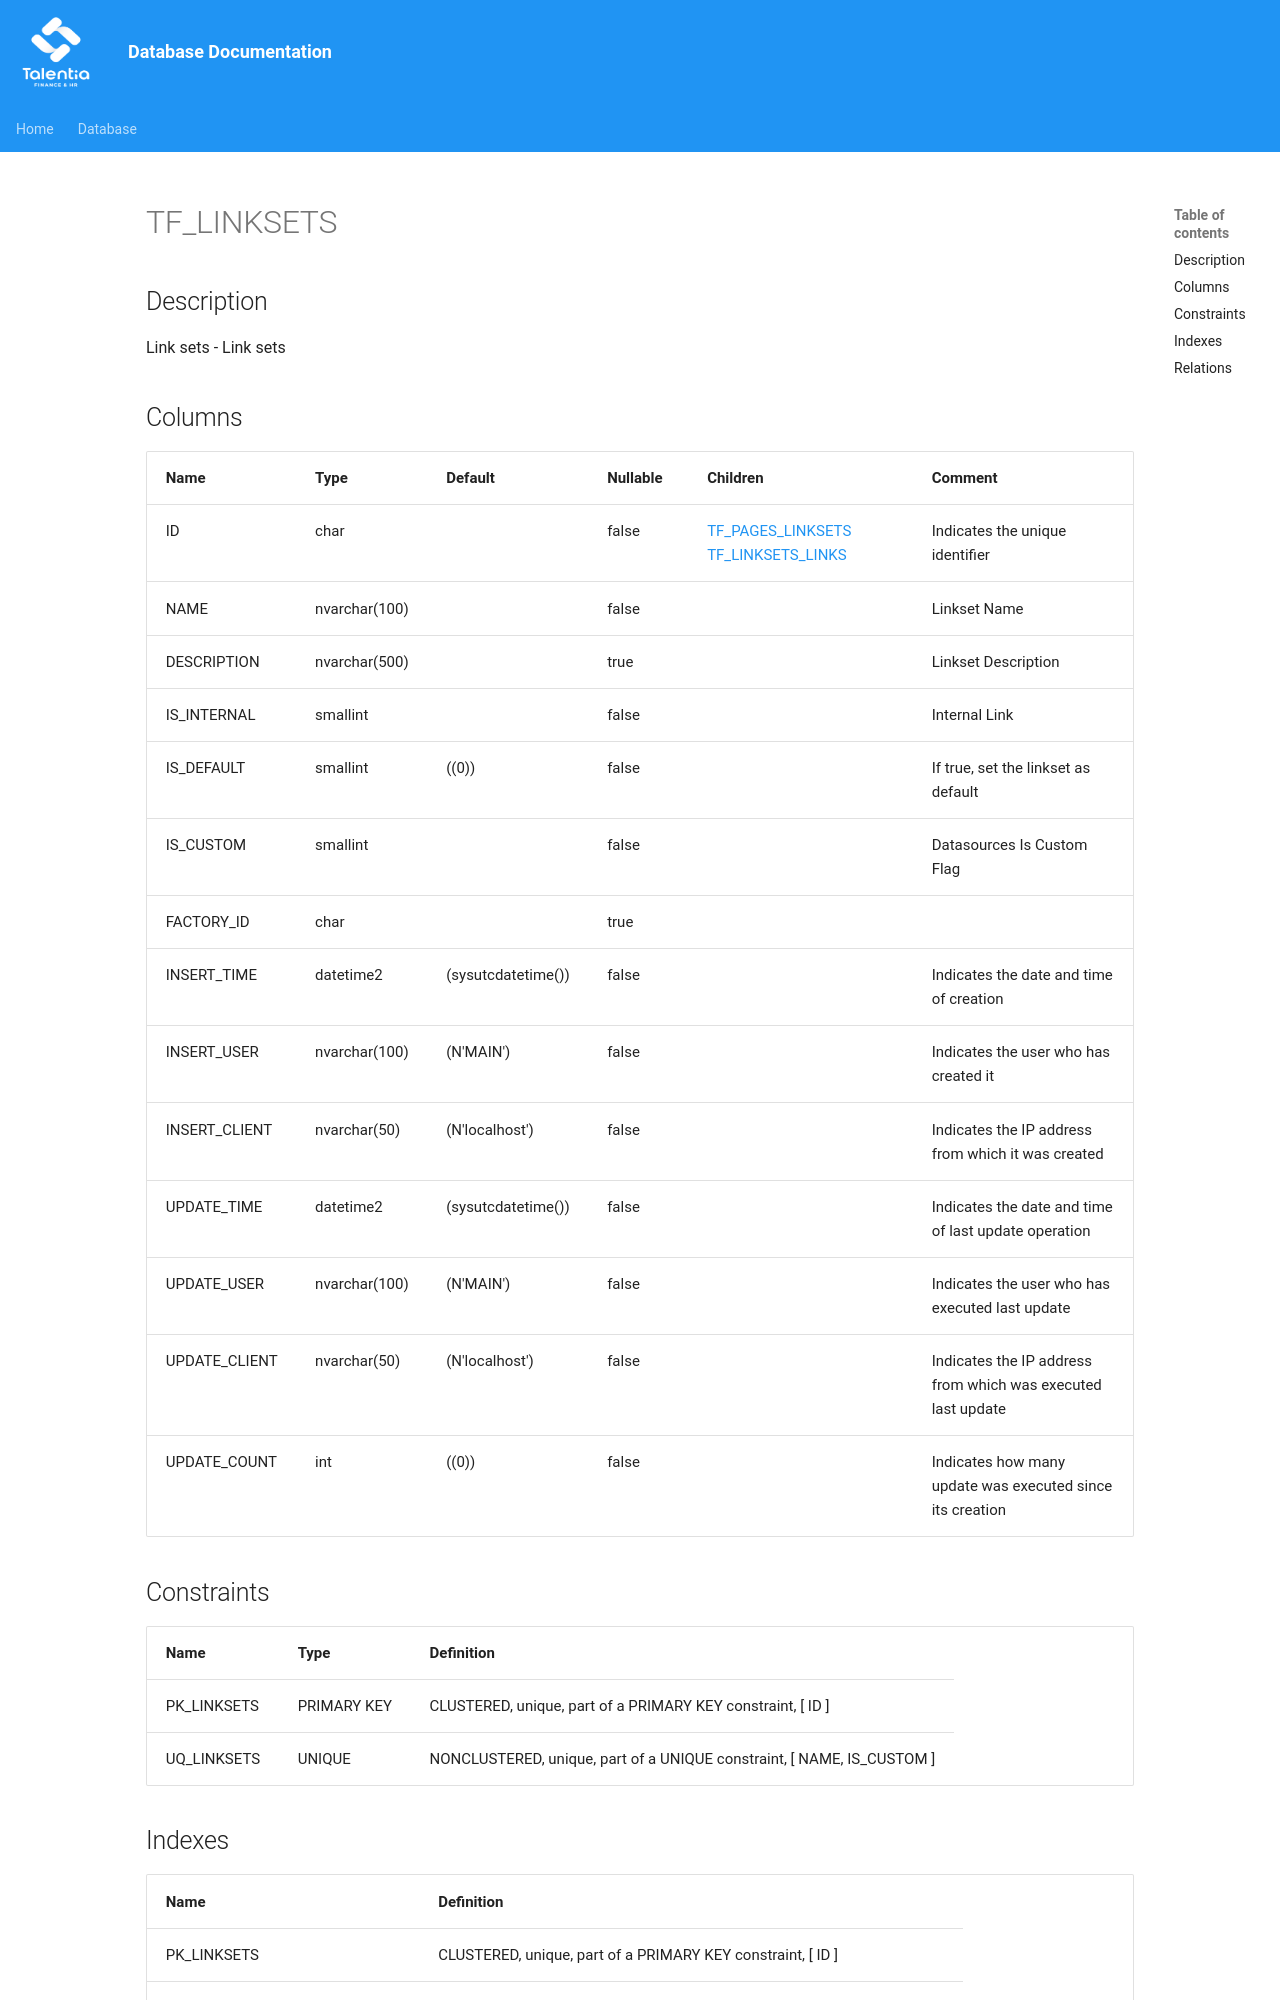

repository: giovanniporcelli/documentazione-db · page: schema/TF_LINKSETS/index.html · generator: mkdocs

# TF_LINKSETS

## Description

Link sets - Link sets  


## Columns

| Name | Type | Default | Nullable | Children | Comment |
| ---- | ---- | ------- | -------- | -------- | ------- |
| ID | char |  | false | [TF_PAGES_LINKSETS](TF_PAGES_LINKSETS.md) [TF_LINKSETS_LINKS](TF_LINKSETS_LINKS.md) | Indicates the unique identifier |
| NAME | nvarchar(100) |  | false |  | Linkset Name |
| DESCRIPTION | nvarchar(500) |  | true |  | Linkset Description |
| IS_INTERNAL | smallint |  | false |  | Internal Link |
| IS_DEFAULT | smallint | ((0)) | false |  | If true, set the linkset as default |
| IS_CUSTOM | smallint |  | false |  | Datasources Is Custom Flag |
| FACTORY_ID | char |  | true |  |  |
| INSERT_TIME | datetime2 | (sysutcdatetime()) | false |  | Indicates the date and time of creation |
| INSERT_USER | nvarchar(100) | (N'MAIN') | false |  | Indicates the user who has created it |
| INSERT_CLIENT | nvarchar(50) | (N'localhost') | false |  | Indicates the IP address from which it was created |
| UPDATE_TIME | datetime2 | (sysutcdatetime()) | false |  | Indicates the date and time of last update operation |
| UPDATE_USER | nvarchar(100) | (N'MAIN') | false |  | Indicates the user who has executed last update |
| UPDATE_CLIENT | nvarchar(50) | (N'localhost') | false |  | Indicates the IP address from which was executed last update
